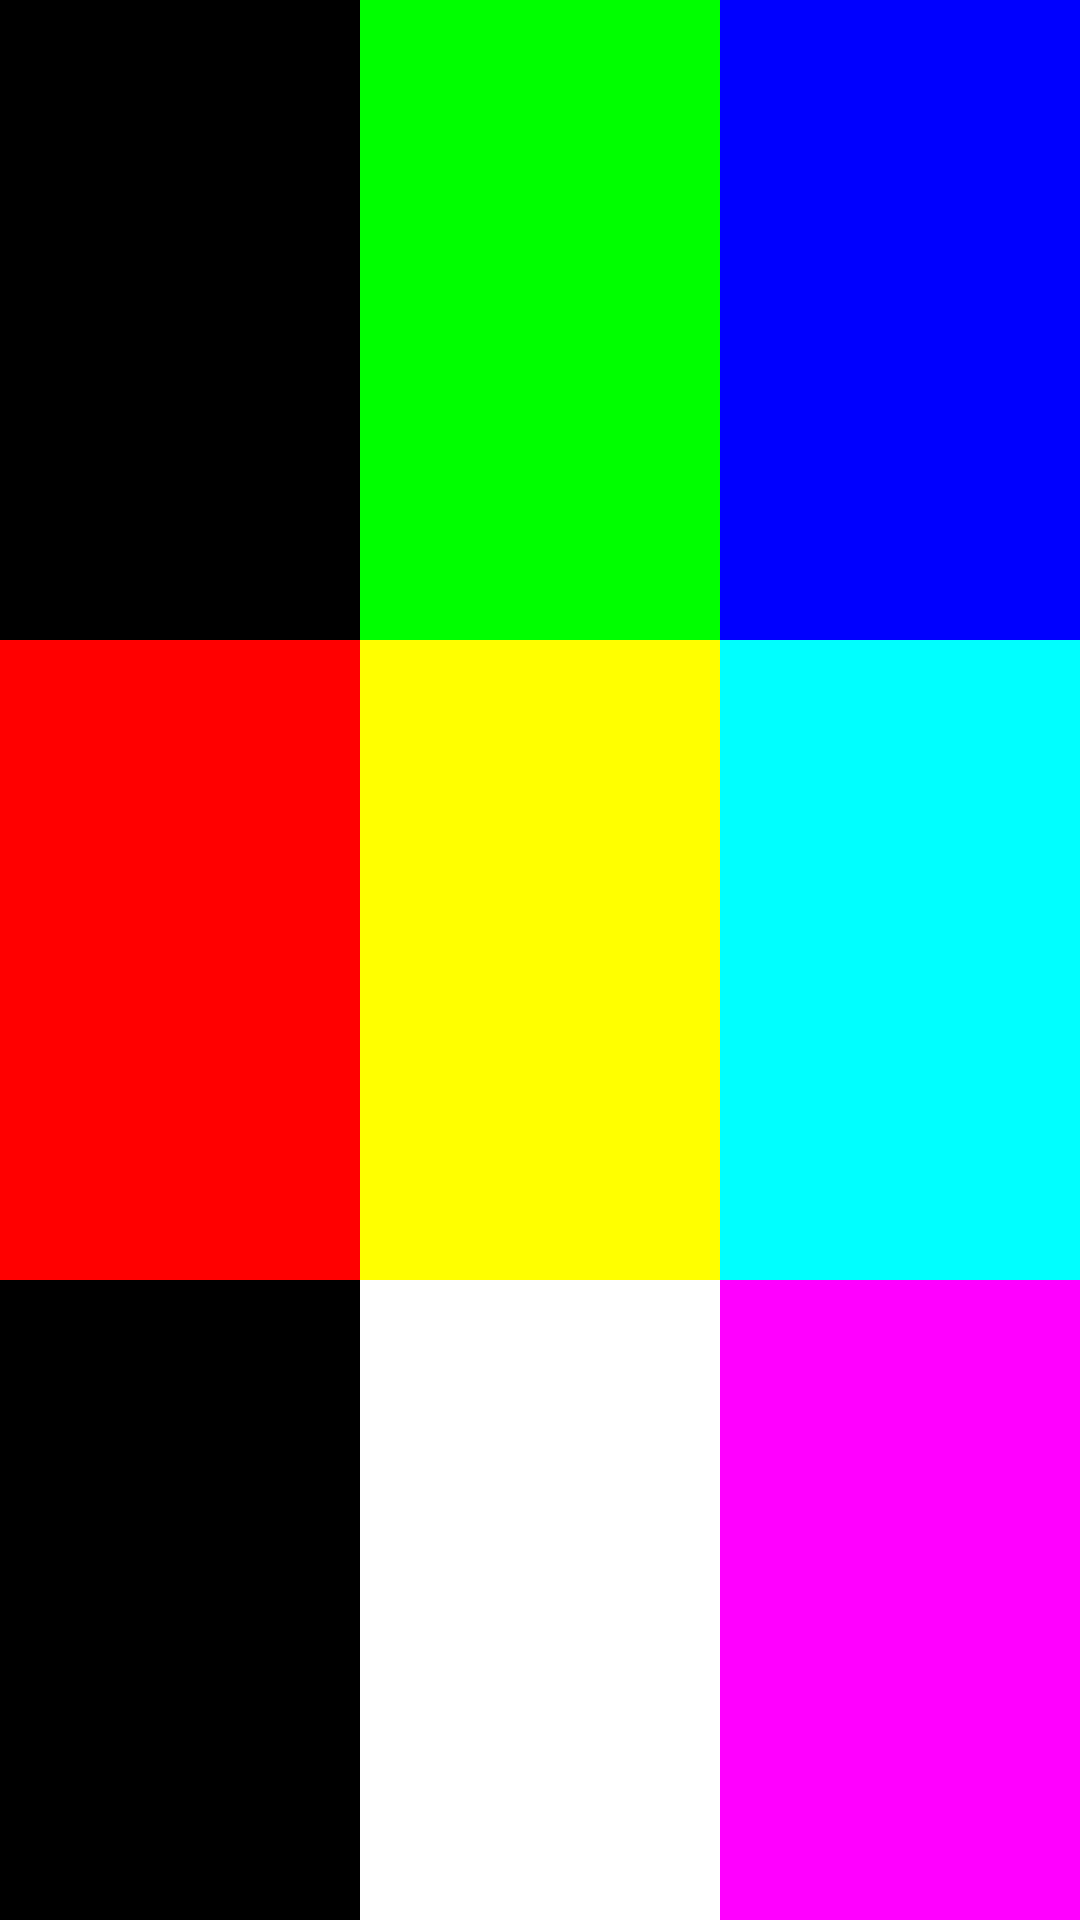

Here is an Android app screen rendered from its layout file. Give the layout XML and the strings, colors and styles it references.
<!-- AndroidManifest.xml: application theme MyTheme -->
<!-- res/layout/a03_01.xml -->
<?xml version="1.0" encoding="utf-8"?>
<LinearLayout
    xmlns:android="http://schemas.android.com/apk/res/android"
    android:layout_width="match_parent"
    android:layout_height="match_parent"
    android:orientation="vertical"
    >

    <LinearLayout
        android:layout_width="match_parent"
        android:layout_height="match_parent"
        android:layout_weight="1"
        >

        <TextView
            android:layout_width="wrap_content"
            android:layout_height="match_parent"
            android:background="#000000"
            android:layout_weight="1"
            />

        <TextView
            android:layout_width="wrap_content"
            android:layout_height="match_parent"
            android:background="#00FF00"
            android:layout_weight="1"
            />

        <TextView
            android:layout_width="wrap_content"
            android:layout_height="match_parent"
            android:background="#0000FF"
            android:layout_weight="1"
            />
    </LinearLayout>

    <LinearLayout
        android:layout_width="match_parent"
        android:layout_height="match_parent"
        android:layout_weight="1"
        >

        <TextView
            android:layout_width="wrap_content"
            android:layout_height="match_parent"
            android:background="#FF0000"
            android:layout_weight="1"
            />

        <TextView
            android:layout_width="wrap_content"
            android:layout_height="match_parent"
            android:background="#FFFF00"
            android:layout_weight="1"
            />

        <TextView
            android:layout_width="wrap_content"
            android:layout_height="match_parent"
            android:background="#00FFFF"
            android:layout_weight="1"
            />
    </LinearLayout>

    <LinearLayout
        android:layout_width="match_parent"
        android:layout_height="match_parent"
        android:layout_weight="1"
        >

        <TextView
            android:layout_width="wrap_content"
            android:layout_height="match_parent"
            android:background="#000000"
            android:layout_weight="1"
            />

        <TextView
            android:layout_width="wrap_content"
            android:layout_height="match_parent"
            android:background="#FFFFFF"
            android:layout_weight="1"
            />

        <TextView
            android:layout_width="wrap_content"
            android:layout_height="match_parent"
            android:background="#FF00FF"
            android:layout_weight="1"
            />
    </LinearLayout>


</LinearLayout>
<!-- resources referenced by this layout -->
<resources>
  <style name="MyTheme" parent="Theme.AppCompat.Light.DarkActionBar">
          
          <item name="colorPrimary">@color/colorPrimary</item>
          <item name="colorPrimaryDark">@color/textview_color</item>
          <item name="colorAccent">@color/colorAccent</item>
          <item name="windowNoTitle">true</item>
      </style>
  <color name="colorPrimary">#6200EE</color>
  <color name="textview_color">#E91000</color>
  <color name="colorAccent">#03DAC5</color>
</resources>
